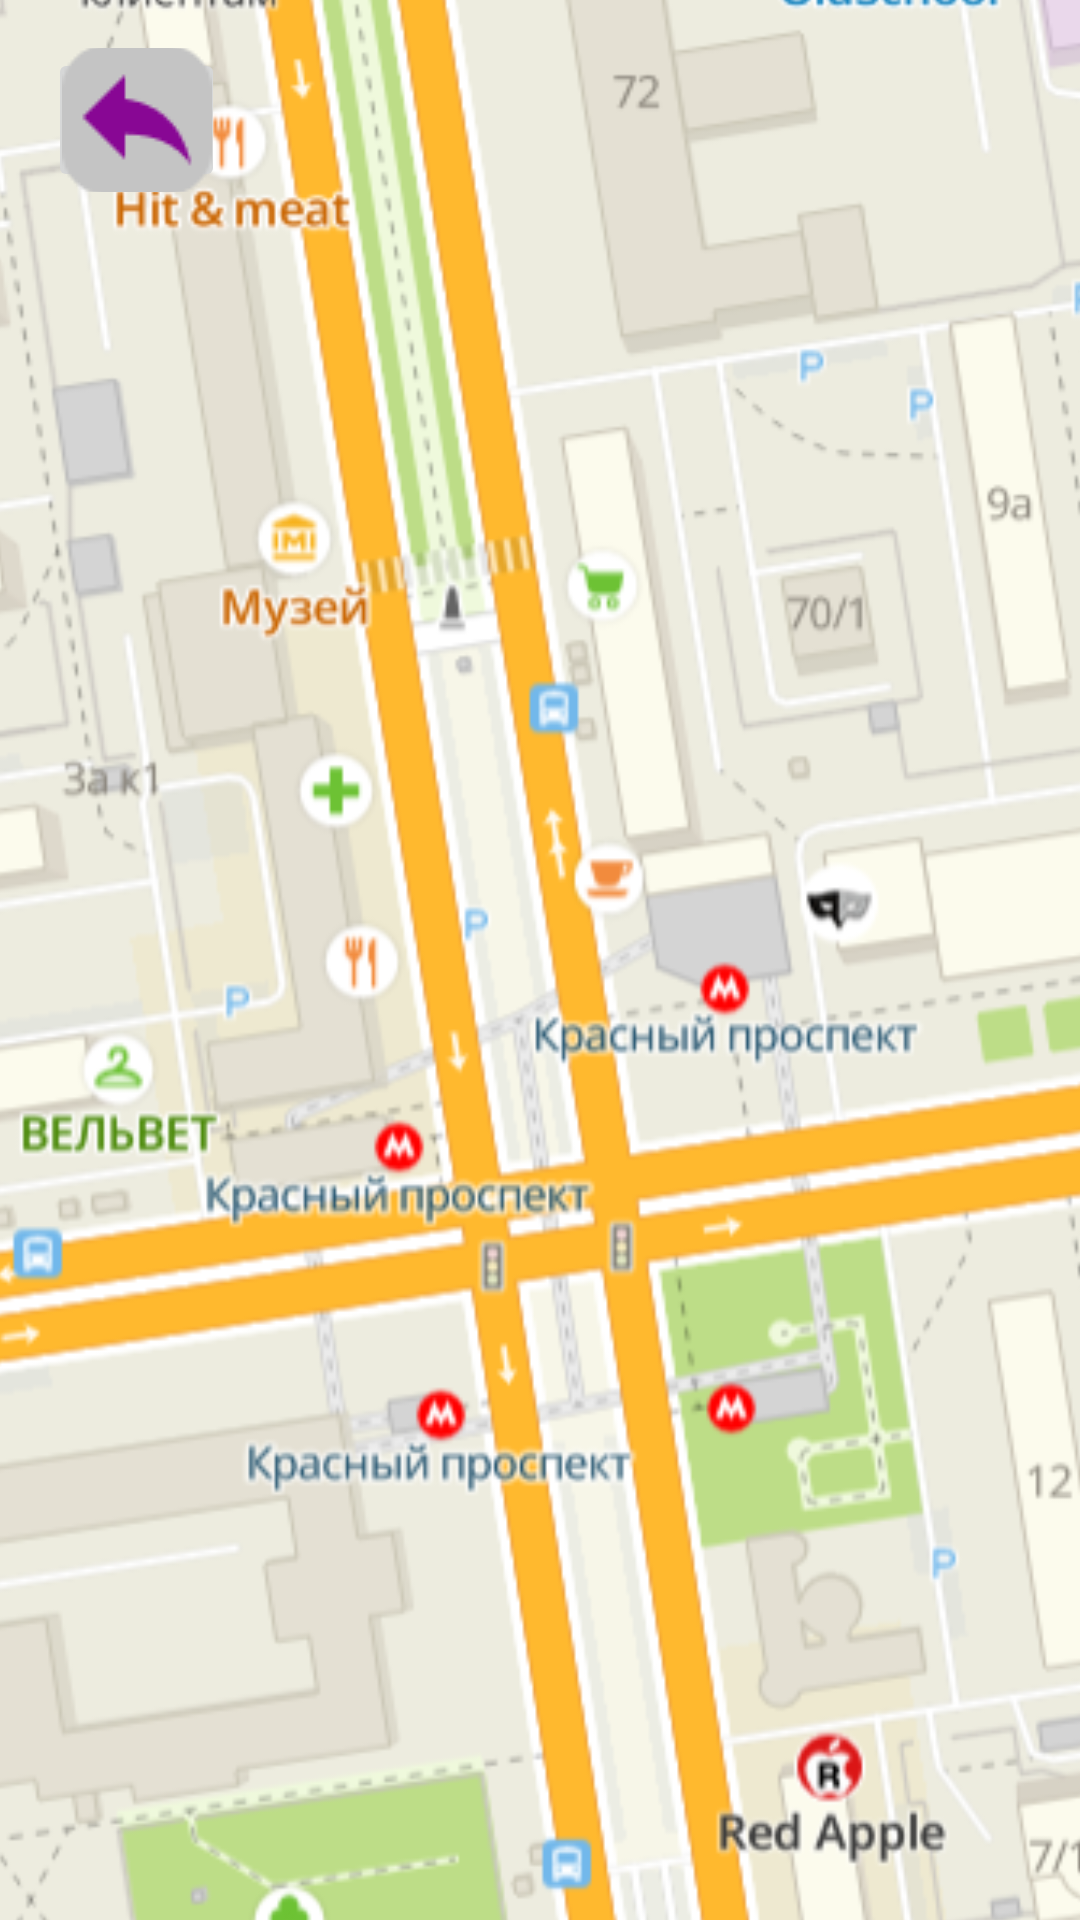

Here is an Android app screen rendered from its layout file. Give the layout XML and the strings, colors and styles it references.
<!-- AndroidManifest.xml: application theme Theme.PR9_Pr_21102_Saaya -->
<!-- res/layout/activity_map.xml -->
<?xml version="1.0" encoding="utf-8"?>
<androidx.constraintlayout.widget.ConstraintLayout xmlns:android="http://schemas.android.com/apk/res/android"
    xmlns:app="http://schemas.android.com/apk/res-auto"
    xmlns:tools="http://schemas.android.com/tools"
    android:layout_width="match_parent"
    android:layout_height="match_parent"
    tools:context=".map">

    <ImageView
        android:id="@+id/imageView11"
        android:layout_width="478dp"
        android:layout_height="786dp"
        app:layout_constraintBottom_toBottomOf="parent"
        app:layout_constraintEnd_toEndOf="parent"
        app:layout_constraintStart_toStartOf="parent"
        app:layout_constraintTop_toTopOf="parent"
        app:srcCompat="@drawable/image_1" />

    <ImageButton
        android:id="@+id/returnAMG"
        android:layout_width="59dp"
        android:layout_height="48dp"
        android:layout_marginStart="16dp"
        android:layout_marginTop="16dp"
        app:layout_constraintStart_toStartOf="parent"
        app:layout_constraintTop_toTopOf="parent"
        android:contentDescription="Enter How Much Cookies You Want"
        app:srcCompat="@drawable/rectangle_8" />
</androidx.constraintlayout.widget.ConstraintLayout>
<!-- resources referenced by this layout -->
<resources>
  <!-- drawable image_1: png bitmap (drawable, 217634 bytes) -->
  <!-- drawable rectangle_8: png bitmap (drawable, 1104 bytes) -->
  <style name="Theme.PR9_Pr_21102_Saaya" parent="Base.Theme.PR9_Pr_21102_Saaya" />
  <style name="Base.Theme.PR9_Pr_21102_Saaya" parent="Theme.Material3.DayNight.NoActionBar">
          
          
      </style>
</resources>
